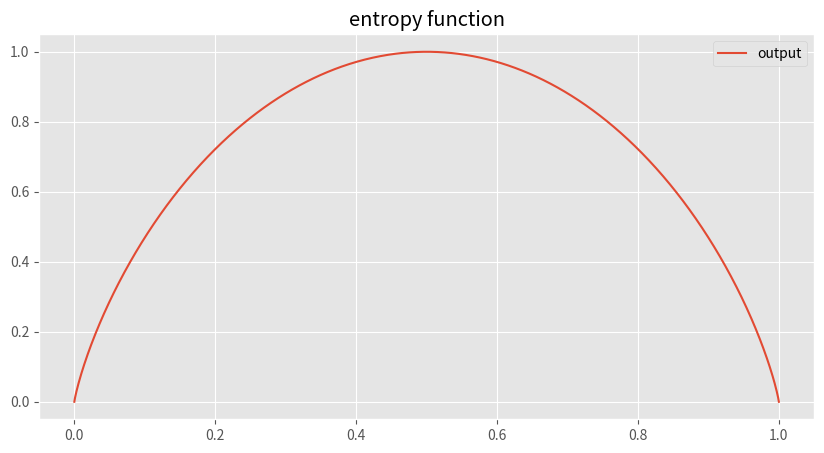

Recreate this plot in Python.
import numpy as np
from matplotlib import pyplot
import math

pyplot.style.use("ggplot")
pyplot.figure(figsize=(10, 5))

#
def H(x):
    return (-1)*math.log2((x**x)*(1-x)**(1-x))

# define a series of inputs
input_series = np.linspace(0,1,1000)
# calculate outputs for our inputs
output_series = [H(x) for x in input_series]


pyplot.plot(input_series, output_series, label="output")
pyplot.legend()
pyplot.title("entropy function")
pyplot.show()
